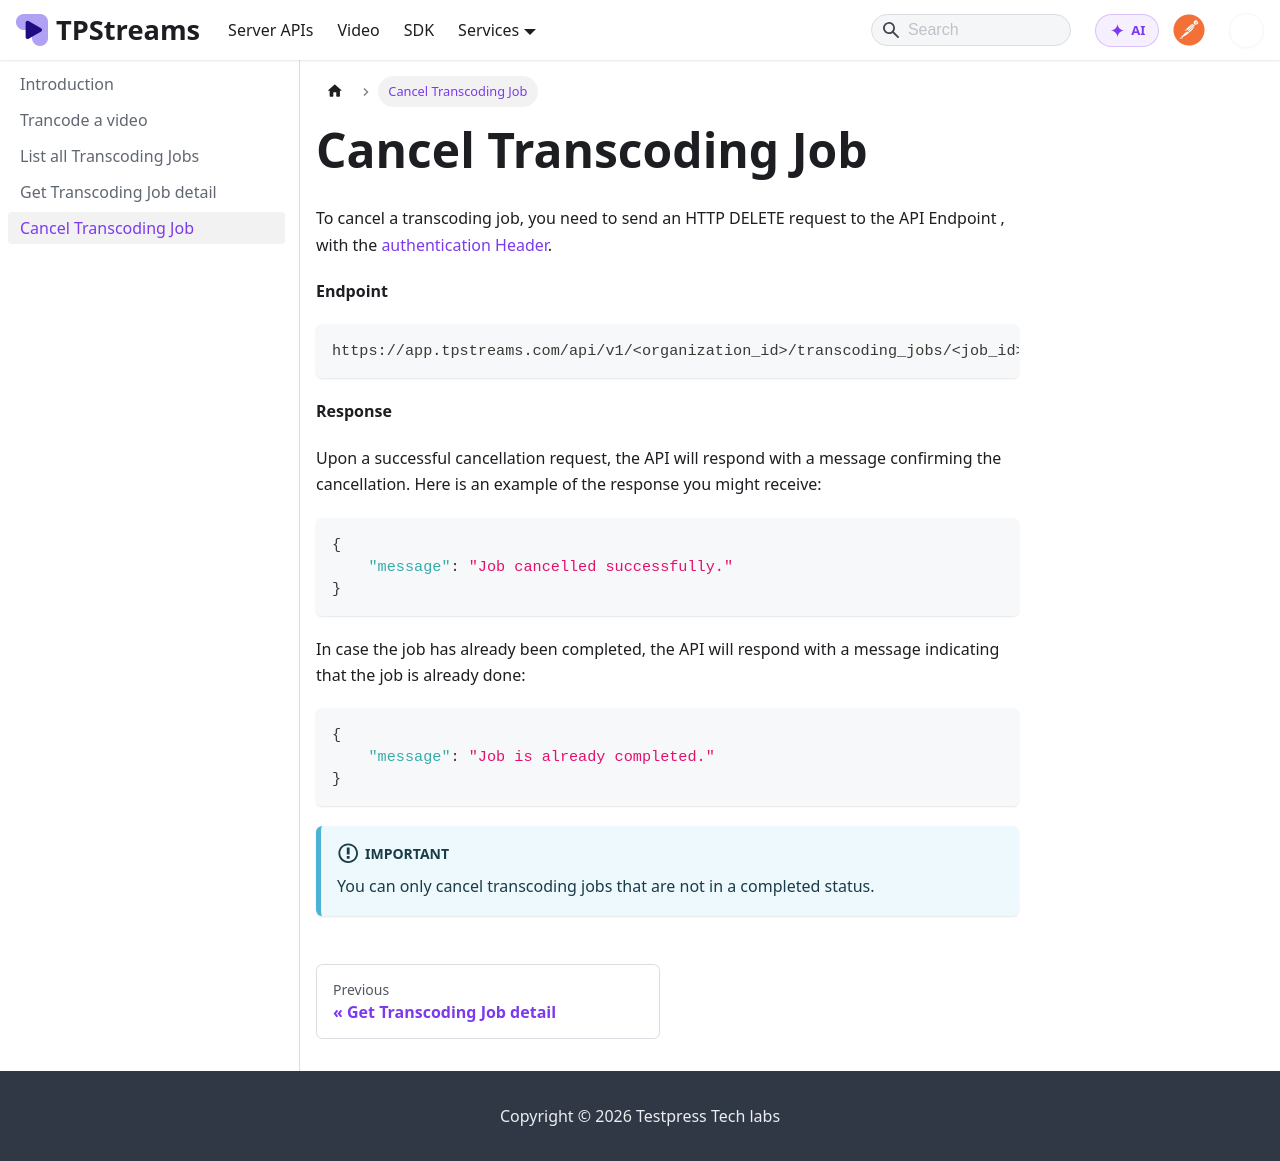

repository: testpress/streams-docs · page: docs/transcoding-service/transcoding-cancelation/index.html · generator: docusaurus

---
sidebar_position: 5
---

# Cancel Transcoding Job 

To cancel a transcoding job, you need to send an HTTP DELETE request to the API Endpoint , with the [authentication Header](../server-api/authentication.md).

**Endpoint**
```bash
https://app.tpstreams.com/api/v1/<organization_id>/transcoding_jobs/<job_id>/
```


**Response**

Upon a successful cancellation request, the API will respond with a message confirming the cancellation. Here is an example of the response you might receive:

```json
{
    "message": "Job cancelled successfully."
}
```
In case the job has already been completed, the API will respond with a message indicating that the job is already done:

```json
{
    "message": "Job is already completed."
}
```
:::important
 You can only cancel transcoding jobs that are not in a completed status.
:::
